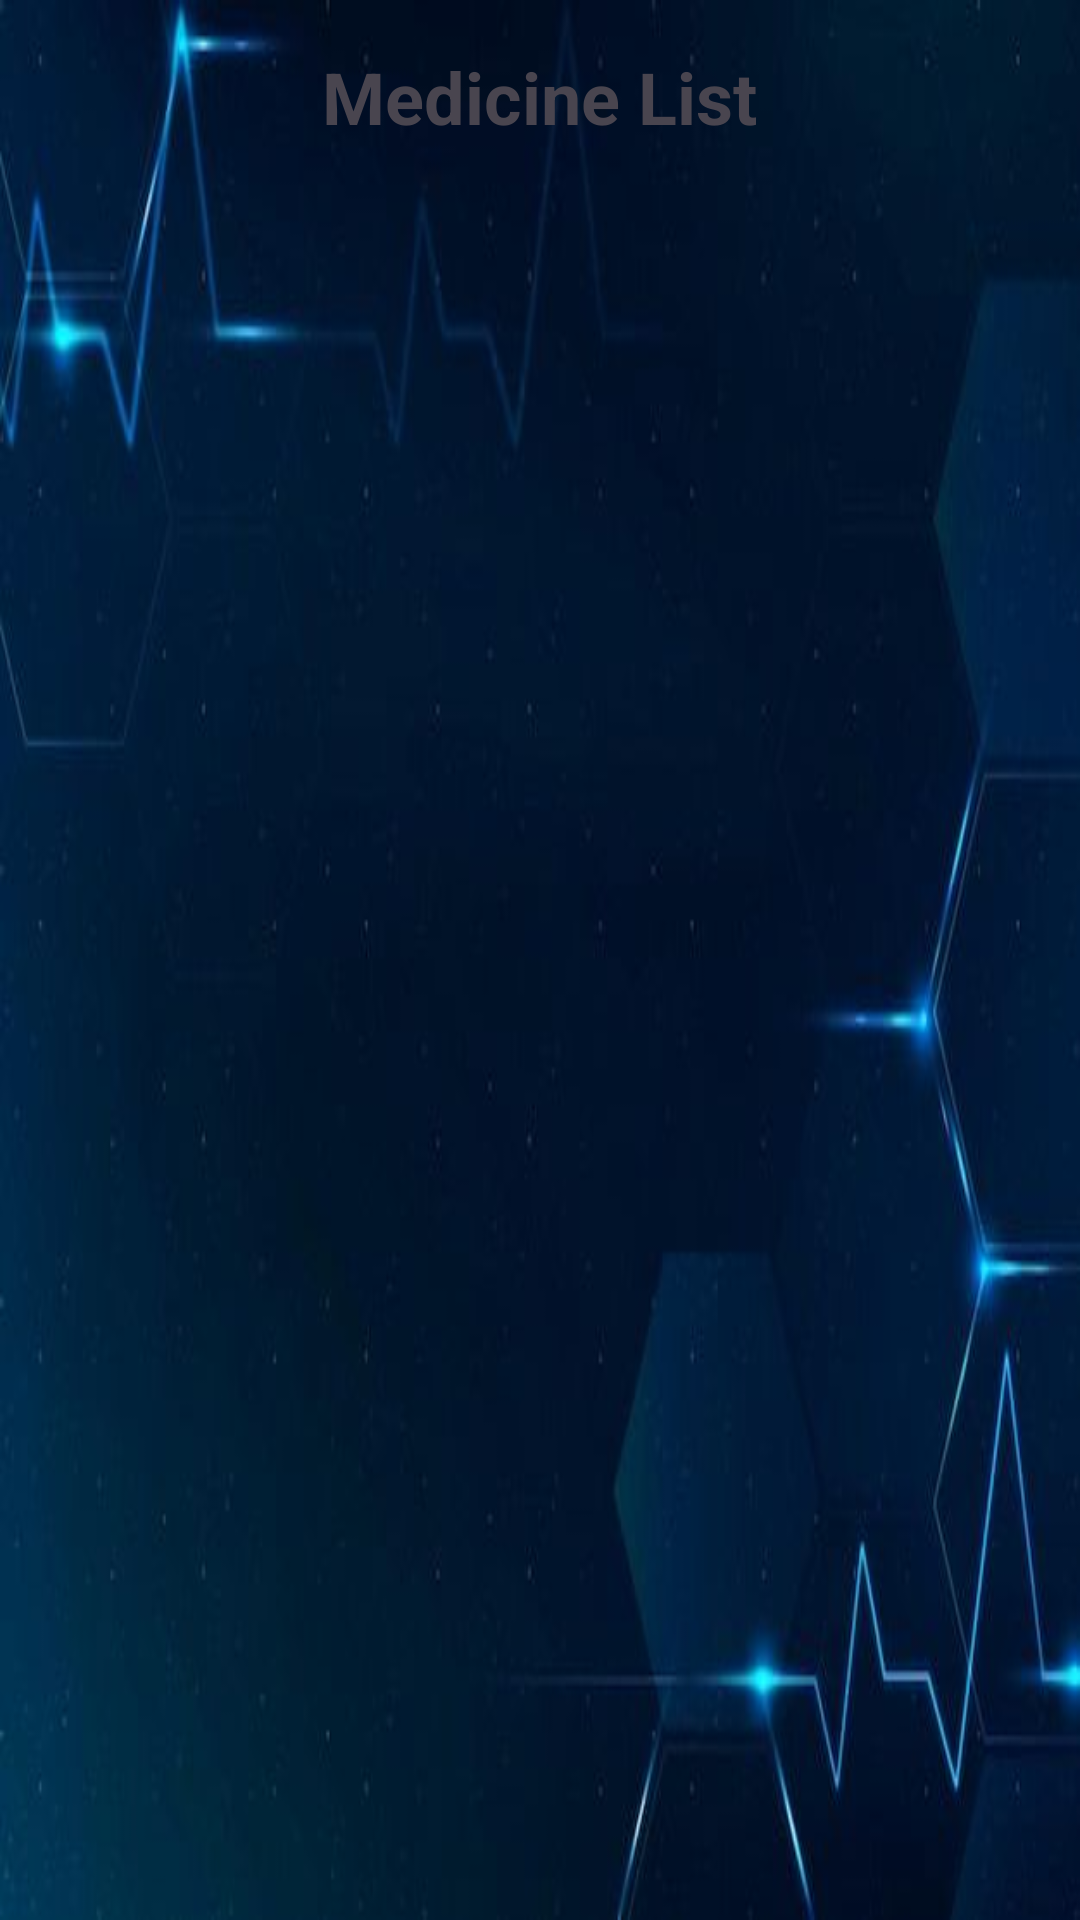

The Android layout XML behind this screen, and the referenced resources:
<!-- AndroidManifest.xml: application theme Theme.Logggin -->
<!-- res/layout/activity_category_medicine_list.xml -->
<?xml version="1.0" encoding="utf-8"?>
<LinearLayout xmlns:android="http://schemas.android.com/apk/res/android"
    android:layout_width="match_parent"
    android:layout_height="match_parent"
    android:orientation="vertical"
    android:padding="16dp"
    android:background="@drawable/docdet2">

    <TextView
        android:layout_width="wrap_content"
        android:layout_height="wrap_content"
        android:text="Medicine List"
        android:textSize="24sp"
        android:textStyle="bold"
        android:layout_gravity="center_horizontal"
        android:paddingBottom="16dp" />

    <androidx.recyclerview.widget.RecyclerView
        android:id="@+id/recycler_view_category_medicine"
        android:layout_width="match_parent"
        android:layout_height="match_parent" />
</LinearLayout>
<!-- resources referenced by this layout -->
<resources>
  <!-- drawable docdet2: jpg bitmap (drawable, 15448 bytes) -->
  <style name="Theme.Logggin" parent="Base.Theme.Logggin" />
  <style name="Base.Theme.Logggin" parent="Theme.Material3.DayNight">
          
          <item name="colorPrimary">#00008B</item> 
          
          <item name="colorPrimaryDark">#00008B</item> 
          
          <item name="colorAccent">#00008B</item> 
      </style>
</resources>
